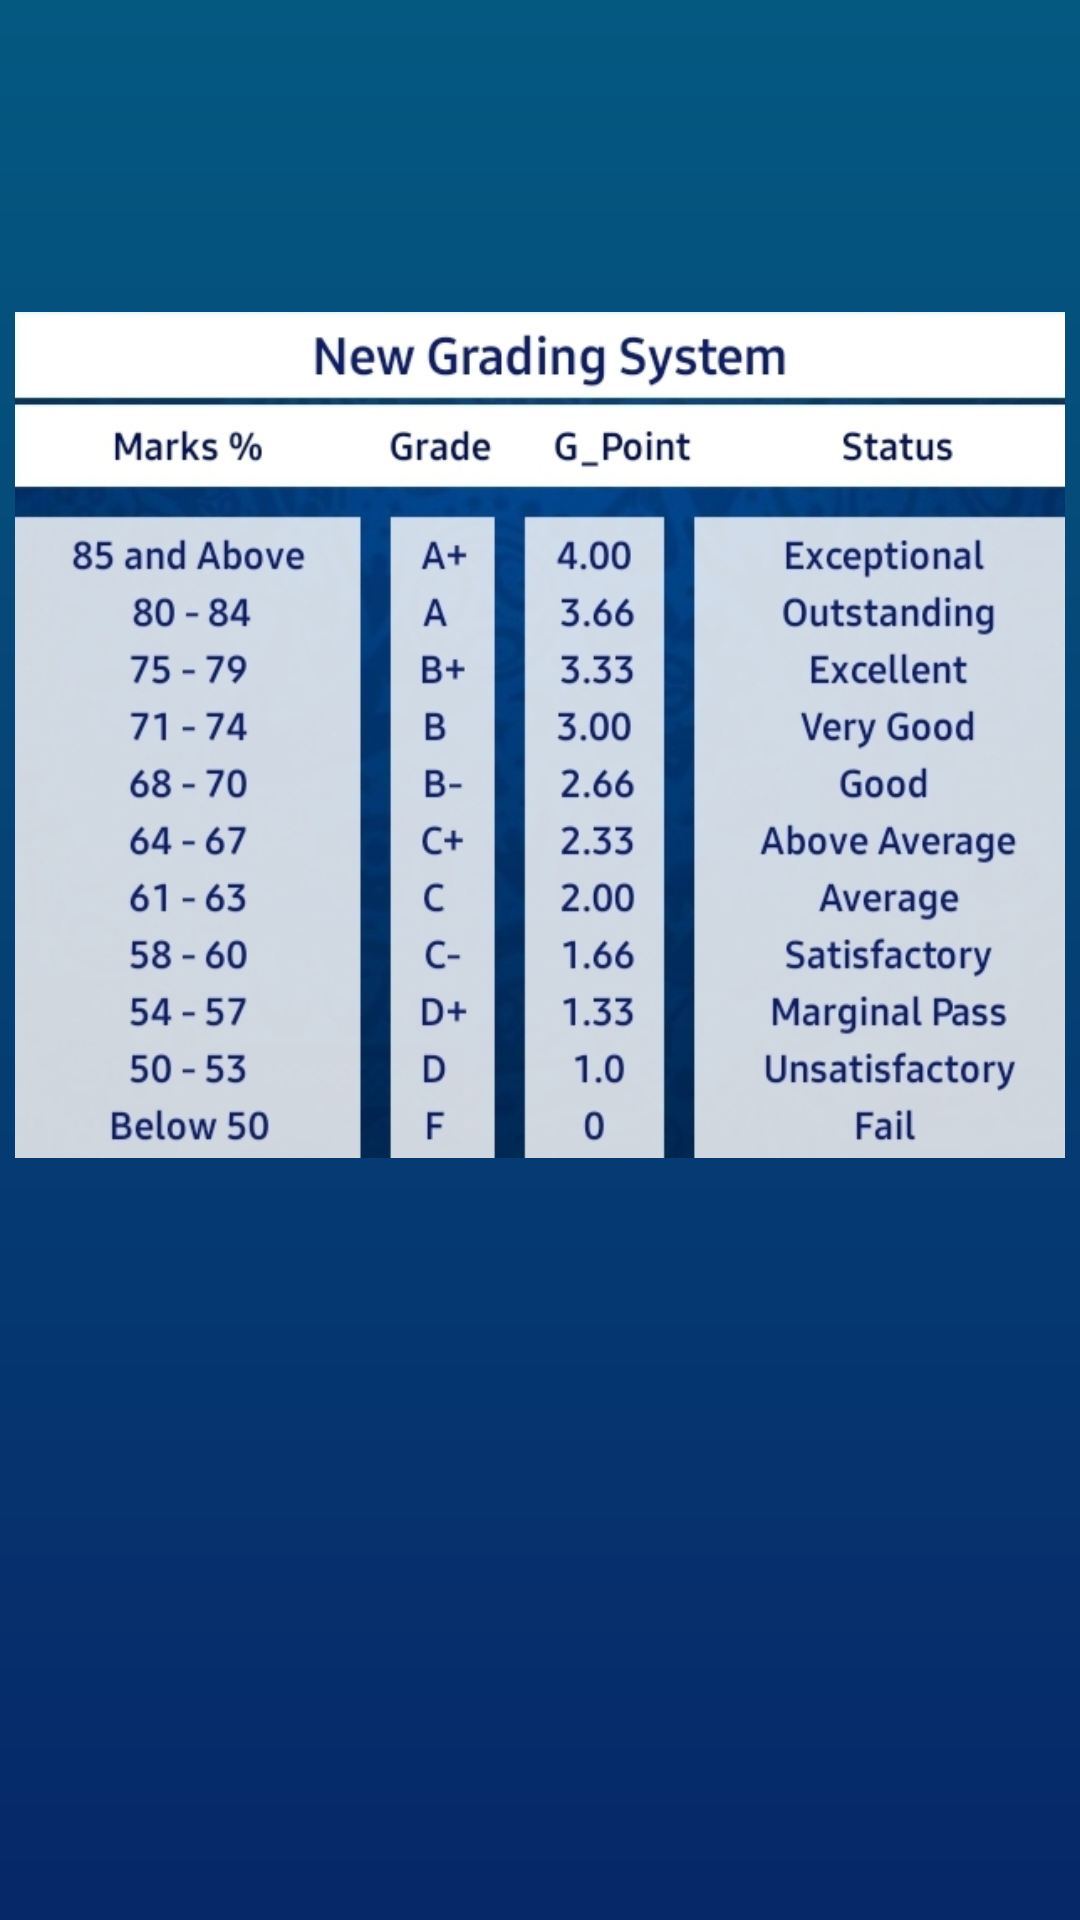

The Android layout XML behind this screen, and the referenced resources:
<!-- AndroidManifest.xml: application theme MyAppTheme -->
<!-- res/layout/grade_header_layout.xml -->
<?xml version="1.0" encoding="utf-8"?>
<LinearLayout
    xmlns:android="http://schemas.android.com/apk/res/android"
    android:layout_width="match_parent"
    android:layout_height="wrap_content"
    android:padding="5dp"
    android:background="@drawable/main_background"
    android:orientation="horizontal">

    <ImageView
        android:layout_width="match_parent"
        android:layout_height="480dp"
        android:contentDescription="Grade Image"
        android:src="@drawable/grade_list" />

</LinearLayout>
<!-- resources referenced by this layout -->
<resources>
  <!-- drawable grade_list: jpg bitmap (drawable, 175178 bytes) -->
  <!-- drawable main_background (drawable) -->
  <shape xmlns:android="http://schemas.android.com/apk/res/android"
      android:shape="rectangle">
      <gradient
          android:endColor="#045981"
          android:startColor="#062768"
          android:angle="90" />
  </shape>
  <style name="MyAppTheme" parent="Theme.MaterialComponents.DayNight.DarkActionBar">
          
          <item name="colorPrimary">#02AAF8</item>
          <item name="colorPrimaryVariant">@color/grey</item>
          <item name="colorOnPrimary">@color/white</item>
          
          <item name="colorSecondary">@color/hintBlack</item>
          <item name="colorSecondaryVariant">#000000</item>
          <item name="colorOnSecondary">@color/black</item>
          
          <item name="android:statusBarColor" tools:targetApi="l">#81B1C1</item>
          
      </style>
  <color name="grey">#CDCDCD</color>
  <color name="white">#FFFFFFFF</color>
  <color name="hintBlack">#494545</color>
  <color name="black">#FF000000</color>
</resources>
